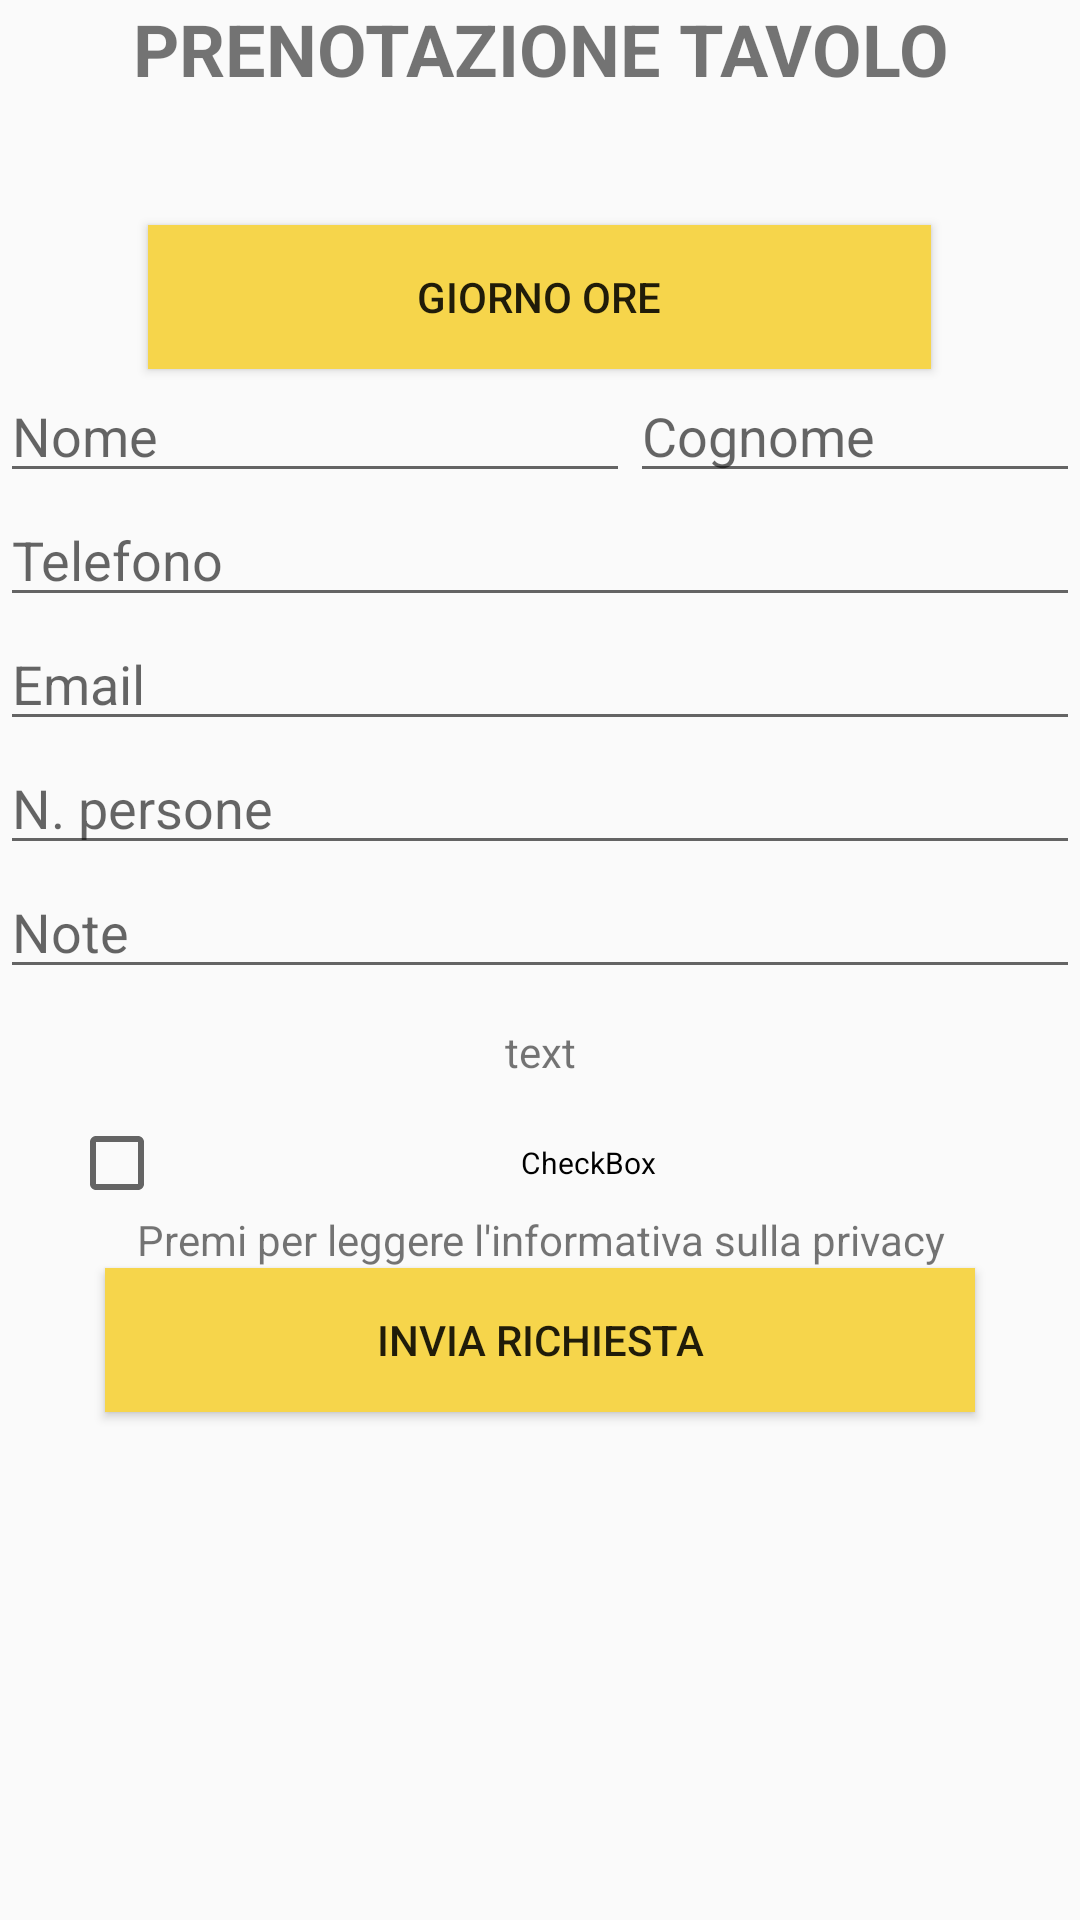

Produce the Android XML layout that renders to this screen, including the resource entries it uses.
<!-- AndroidManifest.xml: application theme AppTheme -->
<!-- res/layout/activity_compila_prenotazione.xml -->
<?xml version="1.0" encoding="utf-8"?>
<LinearLayout xmlns:android="http://schemas.android.com/apk/res/android"
    xmlns:app="http://schemas.android.com/apk/res-auto"
    xmlns:tools="http://schemas.android.com/tools"
    android:layout_width="match_parent"
    android:layout_height="match_parent"
    android:orientation="vertical"
    tools:context=".OreTavolo">

    <TextView
        android:id="@+id/textView11"
        android:layout_width="match_parent"
        android:layout_height="35dp"
        android:text="PRENOTAZIONE TAVOLO"
        android:textAlignment="center"
        android:textSize="24sp"
        android:textStyle="bold"
        tools:layout_editor_absoluteX="175dp"
        tools:layout_editor_absoluteY="99dp" />

    <TextView
        android:id="@+id/txtCompila"
        android:layout_width="match_parent"
        android:layout_height="40dp"
        android:textAlignment="center" />

    <Button
        android:id="@+id/btnGiorno"
        android:layout_width="261dp"
        android:layout_height="wrap_content"
        android:layout_gravity="center"
        android:background="@color/colorYellow"
        android:clickable="false"
        android:text="Giorno ore" />

    <LinearLayout
        android:layout_width="match_parent"
        android:layout_height="wrap_content"
        android:orientation="horizontal">

        <EditText
            android:id="@+id/editNome"
            android:layout_width="wrap_content"
            android:layout_height="wrap_content"
            android:ems="10"
            android:hint="Nome"
            android:inputType="textPersonName" />

        <EditText
            android:id="@+id/editCognome"
            android:layout_width="wrap_content"
            android:layout_height="wrap_content"
            android:layout_weight="1"
            android:ems="10"
            android:hint="Cognome"
            android:inputType="textPersonName" />
    </LinearLayout>

    <EditText
        android:id="@+id/editTelefono"
        android:layout_width="match_parent"
        android:layout_height="wrap_content"
        android:layout_gravity="center"
        android:ems="10"
        android:hint="Telefono"
        android:inputType="textPersonName" />

    <EditText
        android:id="@+id/editEmail"
        android:layout_width="match_parent"
        android:layout_height="wrap_content"
        android:layout_gravity="center"
        android:ems="10"
        android:hint="Email"
        android:inputType="textPersonName" />

    <EditText
        android:id="@+id/editPersone"
        android:layout_width="match_parent"
        android:layout_height="wrap_content"
        android:layout_gravity="center"
        android:ems="10"
        android:hint="N. persone"
        android:inputType="textPersonName" />

    <EditText
        android:id="@+id/editNote"
        android:layout_width="match_parent"
        android:layout_height="wrap_content"
        android:layout_gravity="center"
        android:ems="10"
        android:hint="Note"
        android:inputType="textPersonName" />

    <TextView
        android:id="@+id/txtRic"
        android:layout_width="421dp"
        android:layout_height="42dp"
        android:layout_gravity="center"
        android:gravity="center"
        android:text="text" />

    <CheckBox
        android:id="@+id/checkBox"
        android:layout_width="314dp"
        android:layout_height="wrap_content"
        android:layout_gravity="center"
        android:gravity="center"
        android:text="CheckBox"
        android:textSize="10sp" />

    <TextView
        android:id="@+id/textView15"
        android:layout_width="match_parent"
        android:layout_height="wrap_content"
        android:text="Premi per leggere l'informativa sulla privacy"
        android:textAlignment="center" />

    <Button
        android:id="@+id/btnSubmit"
        android:layout_width="290dp"
        android:layout_height="wrap_content"
        android:layout_gravity="center"
        android:background="@color/colorYellow"
        android:text="INVIA RICHIESTA"
        android:textAlignment="center" />

</LinearLayout>
<!-- resources referenced by this layout -->
<resources>
  <color name="colorYellow">#F6D54B</color>
  <style name="AppTheme" parent="Theme.AppCompat.Light.DarkActionBar">
          
          <item name="colorPrimary">@color/colorPrimary</item>
          <item name="colorPrimaryDark">@color/colorSplashBackground</item>
          <item name="colorAccent">@color/colorAccent</item>
      </style>
  <color name="colorPrimary">#008577</color>
  <color name="colorSplashBackground">#000000</color>
  <color name="colorAccent">#D81B60</color>
      // background splashscreen
</resources>
